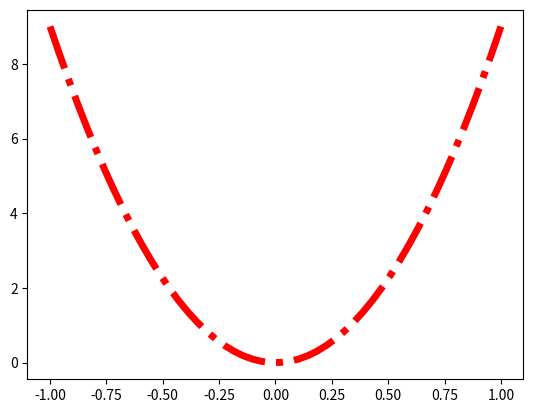

Reproduce this figure in Python.
import matplotlib.pyplot as plt
import numpy as np

x = np.linspace(-1, 1, 50)
y = 9*x*x

plt.plot(x, y,'r-.',linewidth=5)
plt.savefig('chart.png')
